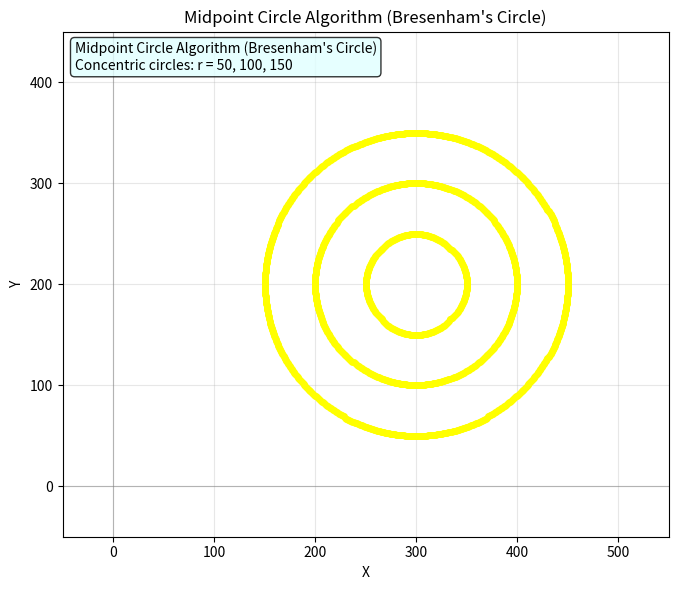

Here is the Python script that generated this plot:
import matplotlib.pyplot as plt


def plot_circle_points(ax, xc, yc, x, y):
    pts = [
        (xc + x, yc + y), (xc - x, yc + y),
        (xc + x, yc - y), (xc - x, yc - y),
        (xc + y, yc + x), (xc - y, yc + x),
        (xc + y, yc - x), (xc - y, yc - x),
    ]
    xs, ys = zip(*pts)
    ax.scatter(xs, ys, c="yellow", s=15, zorder=3)


def midpoint_circle(xc, yc, r):
    x, y = 0, r
    p = 1 - r
    pixels = [(x, y)]
    while x < y:
        x += 1
        if p < 0:
            p += 2 * x + 3
        else:
            y -= 1
            p += 2 * (x - y) + 5
        pixels.append((x, y))
    return pixels


def run():
    fig, ax = plt.subplots(figsize=(8, 6))
    ax.set_title("Midpoint Circle Algorithm (Bresenham's Circle)")
    ax.axhline(0, color='gray', linewidth=0.8, alpha=0.5)
    ax.axvline(0, color='gray', linewidth=0.8, alpha=0.5)
    ax.set_xlim(-50, 550)
    ax.set_ylim(-50, 450)
    ax.set_aspect("equal")
    ax.grid(True, alpha=0.3)

    for r in [50, 100, 150]:
        pixels = midpoint_circle(0, 0, r)
        for x, y in pixels:
            plot_circle_points(ax, 300, 200, x, y)

    ax.text(0.02, 0.98,
            "Midpoint Circle Algorithm (Bresenham's Circle)\n"
            "Concentric circles: r = 50, 100, 150",
            transform=ax.transAxes, fontsize=10, verticalalignment="top",
            bbox=dict(boxstyle="round", facecolor="lightcyan", alpha=0.8))

    ax.set_xlabel("X")
    ax.set_ylabel("Y")
    plt.tight_layout()
    plt.show()


if __name__ == "__main__":
    run()
